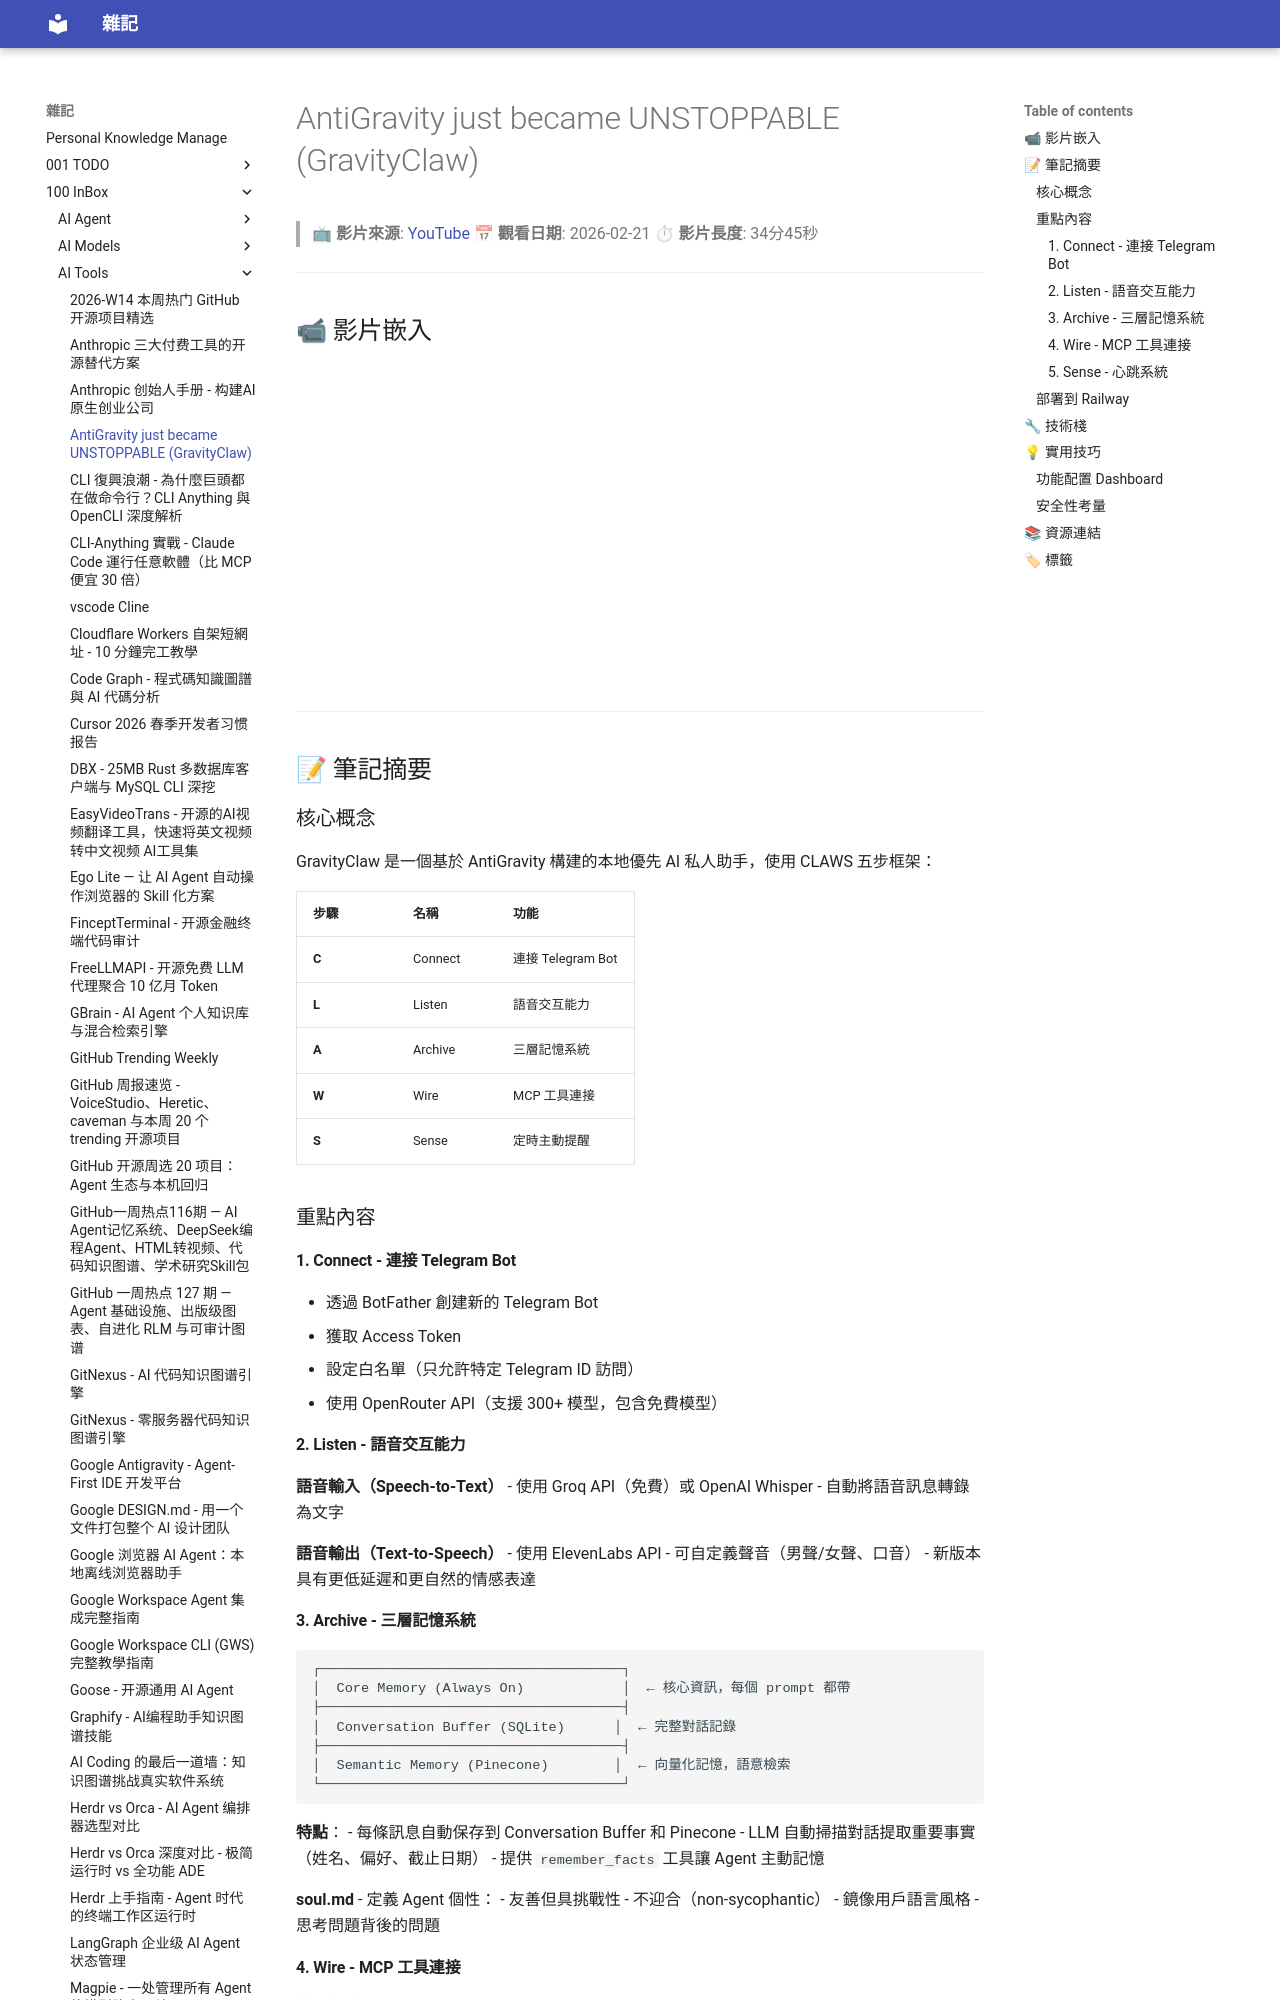

repository: yudady/yudady.github.io · page: 100-InBox/AI-Tools/AntiGravity-GravityClaw-本地优先AI助手/index.html · generator: mkdocs

---
in: null
title: AntiGravity just became UNSTOPPABLE (GravityClaw)
aliases: [AntiGravity just became UNSTOPPABLE (GravityClaw)]
tags: ["语音交互", "AI助手", AI, AntiGravity, ElevenLabs, GravityClaw, MCP, PersonalAssistant, Pinecone, Telegram, Tutorial, VoiceAI]
source: null
author: null
created: 2026-02-21 10:43
updated: 2026-03-07 21:50
description: null
level: null
stars: null
category: "技术"
summary: "介绍基于AntiGravity构建的GravityClaw，一个本地优先的AI私人助手。"

---

# AntiGravity just became UNSTOPPABLE (GravityClaw)

> 📺 **影片來源**: [YouTube](https://www.youtube.com/watch?v=-hYE5U6FGk8)
> 📅 **觀看日期**: 2026-02-21
> ⏱ **影片長度**: 34分45秒

---

## 📹 影片嵌入

<iframe width="560" height="315" src="https://www.youtube.com/embed/-hYE5U6FGk8" title="YouTube video player" frameborder="0" allow="accelerometer; autoplay; clipboard-write; encrypted-media; gyroscope; picture-in-picture; web-share" referrerpolicy="strict-origin-when-cross-origin" allowfullscreen></iframe>

---

## 📝 筆記摘要

### 核心概念

GravityClaw 是一個基於 AntiGravity 構建的本地優先 AI 私人助手，使用 CLAWS 五步框架：

| 步驟 | 名稱 | 功能 |
|------|------|------|
| **C** | Connect | 連接 Telegram Bot |
| **L** | Listen | 語音交互能力 |
| **A** | Archive | 三層記憶系統 |
| **W** | Wire | MCP 工具連接 |
| **S** | Sense | 定時主動提醒 |

### 重點內容

#### 1. Connect - 連接 Telegram Bot

- 透過 BotFather 創建新的 Telegram Bot
- 獲取 Access Token
- 設定白名單（只允許特定 Telegram ID 訪問）
- 使用 OpenRouter API（支援 300+ 模型，包含免費模型）

#### 2. Listen - 語音交互能力

**語音輸入（Speech-to-Text）**
- 使用 Groq API（免費）或 OpenAI Whisper
- 自動將語音訊息轉錄為文字

**語音輸出（Text-to-Speech）**
- 使用 ElevenLabs API
- 可自定義聲音（男聲/女聲、口音）
- 新版本具有更低延遲和更自然的情感表達
